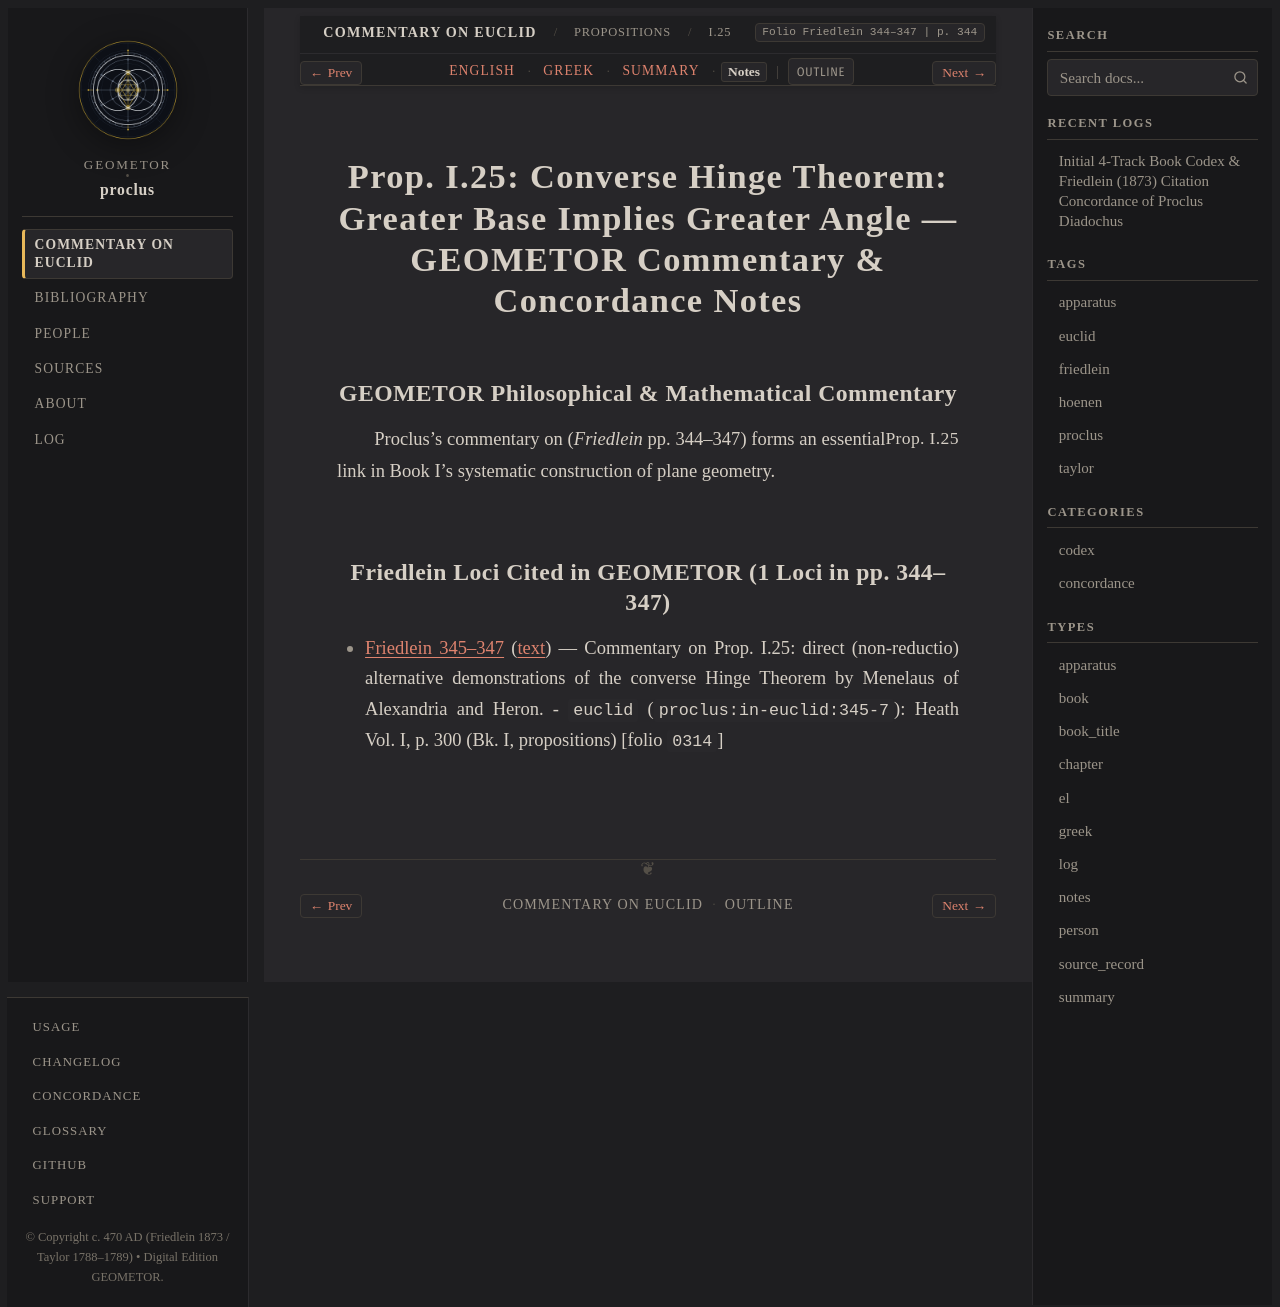

repository: geometor/proclus · page: in_euclidem/propositions/25/notes.html · generator: sphinx

:order: 25
:layout: book
:canonical_id: I.25
:breadcrumb_title: I.25
:folio: Friedlein 344–347
:book: Book I: Propositions
:type: notes
:tracks: English: index | Greek: greek | Summary: summary | Notes: notes

Prop. I.25: Converse Hinge Theorem: Greater Base Implies Greater Angle — GEOMETOR Commentary & Concordance Notes
================================================================================================================

GEOMETOR Philosophical & Mathematical Commentary
------------------------------------------------

Proclus's commentary on :just:`Prop. I.25 <I.25>` (*Friedlein* pp. 344–347) forms an essential link in Book I's systematic construction of plane geometry.

Friedlein Loci Cited in GEOMETOR (1 Loci in pp. 344–347)
-------------------------------------------------------------------------

* :ref:`Friedlein 345–347 <conc-friedlein-345-347>` (:ref:`text <sec-prop-25>`) — Commentary on Prop. I.25: direct (non-reductio) alternative demonstrations of the converse Hinge Theorem by Menelaus of Alexandria and Heron.
  - ``euclid`` (``proclus:in-euclid:345-7``): Heath Vol. I, p. 300 (Bk. I, propositions) [folio ``0314``]
